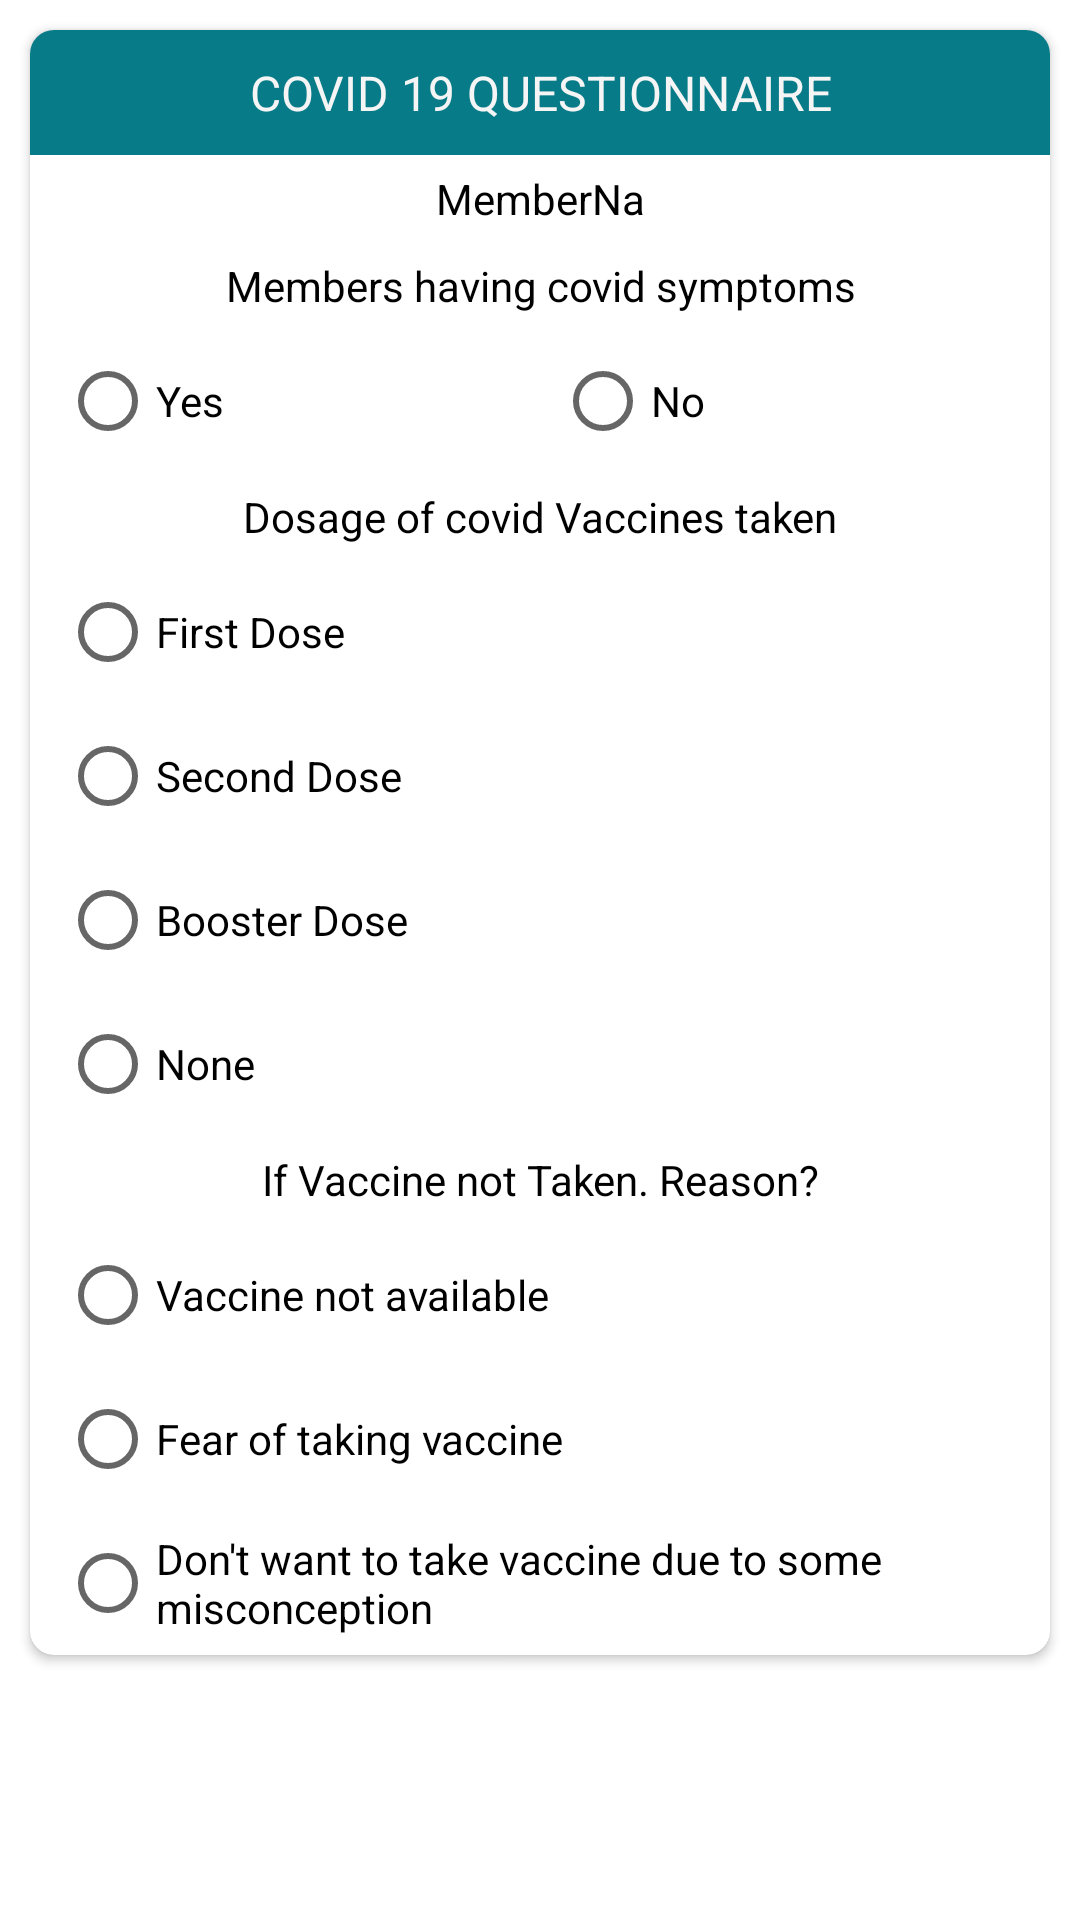

Write the Android layout XML for this screen, with the resource values it uses.
<!-- AndroidManifest.xml: application theme AppTheme -->
<!-- res/layout/covid_facts.xml -->
<?xml version="1.0" encoding="utf-8"?>
<androidx.constraintlayout.widget.ConstraintLayout xmlns:android="http://schemas.android.com/apk/res/android"
    xmlns:app="http://schemas.android.com/apk/res-auto"
    xmlns:tools="http://schemas.android.com/tools"
    android:layout_width="match_parent"
    android:layout_height="wrap_content"
    tools:context=".AddMemberActivity">


    <androidx.cardview.widget.CardView
        android:layout_width="match_parent"
        android:layout_height="wrap_content"
        android:layout_margin="10dp"
        app:cardCornerRadius="8dp"
        app:layout_constraintBottom_toBottomOf="parent"
        app:layout_constraintEnd_toEndOf="parent"
        app:layout_constraintHorizontal_bias="1.0"
        app:layout_constraintStart_toStartOf="parent"
        app:layout_constraintTop_toTopOf="parent"
        app:layout_constraintVertical_bias="0.0">

        <LinearLayout
            android:layout_width="match_parent"
            android:layout_height="wrap_content"
            android:orientation="vertical">

            <TextView
                android:layout_width="match_parent"
                android:layout_height="wrap_content"
                android:background="@color/colorPrimary"
                android:gravity="center"
                android:padding="10dp"
                android:text="COVID 19 QUESTIONNAIRE"
                android:textColor="#F5F5F5"
                android:textSize="16sp" />

            <LinearLayout
                android:layout_width="match_parent"
                android:layout_height="wrap_content"
                android:orientation="horizontal">

                <LinearLayout
                    android:layout_width="0dp"
                    android:layout_height="wrap_content"
                    android:layout_weight="0.7"
                    android:orientation="vertical">

                    <LinearLayout
                        android:layout_width="match_parent"
                        android:layout_height="wrap_content"
                        android:orientation="vertical">

                        <TextView
                            android:id="@+id/tvCovidMememberName"
                            android:layout_width="match_parent"
                            android:layout_height="wrap_content"
                            android:gravity="center"
                            android:padding="5dp"
                            android:text="MemberNa"
                            android:textColor="@color/black" />
                    </LinearLayout>

                    <TextView
                        android:layout_width="match_parent"
                        android:layout_height="wrap_content"
                        android:gravity="center"
                        android:padding="5dp"
                        android:text="Members having covid symptoms"
                        android:textColor="@color/black" />

                    <LinearLayout
                        android:layout_width="match_parent"
                        android:layout_height="wrap_content"
                        android:layout_marginLeft="10dp"
                        android:orientation="horizontal">


                        <RadioGroup
                            android:id="@+id/covidMemberName"
                            android:layout_width="match_parent"
                            android:layout_height="wrap_content"
                            android:orientation="horizontal">

                            <RadioButton
                                android:id="@+id/yesCovSymp"
                                android:layout_width="0dp"
                                android:layout_height="wrap_content"
                                android:layout_weight="1"
                                android:text="Yes" />

                            <RadioButton
                                android:id="@+id/noCovSymp"
                                android:layout_width="0dp"
                                android:layout_height="wrap_content"
                                android:layout_weight="1"
                                android:text="No"
                                />
                        </RadioGroup>
                    </LinearLayout>

                    <TextView
                        android:layout_width="match_parent"
                        android:layout_height="wrap_content"
                        android:gravity="center"
                        android:padding="5dp"
                        android:text="Dosage of covid Vaccines taken"
                        android:textColor="@color/black" />

                    <LinearLayout
                        android:layout_width="match_parent"
                        android:layout_height="wrap_content"
                        android:layout_marginLeft="10dp"
                        android:orientation="vertical">

                        <RadioGroup
                            android:id="@+id/covidDoseRadioGroup"
                            android:layout_width="match_parent"
                            android:layout_height="wrap_content">

                            <RadioButton
                                android:id="@+id/firstDose"
                                android:layout_width="match_parent"
                                android:layout_height="wrap_content"
                                android:text="First Dose" />

                            <RadioButton
                                android:id="@+id/secondDose"
                                android:layout_width="match_parent"
                                android:layout_height="wrap_content"
                                android:text="Second Dose" />

                            <RadioButton
                                android:id="@+id/boosterDose"
                                android:layout_width="match_parent"
                                android:layout_height="wrap_content"
                                android:text="Booster Dose" />

                            <RadioButton
                                android:id="@+id/noneCovVacc"
                                android:layout_width="match_parent"
                                android:layout_height="wrap_content"
                                android:text="None" />

                        </RadioGroup>
                    </LinearLayout>

                    <TextView
                        android:layout_width="match_parent"
                        android:layout_height="wrap_content"
                        android:gravity="center"
                        android:padding="5dp"
                        android:text="If Vaccine not Taken. Reason?"
                        android:textColor="@color/black" />

                    <LinearLayout
                        android:layout_width="match_parent"
                        android:layout_height="wrap_content"
                        android:layout_marginLeft="10dp"
                        android:orientation="vertical">

                        <RadioGroup
                            android:id="@+id/covidReasonRadioGroup"
                            android:layout_width="match_parent"
                            android:layout_height="wrap_content">

                            <RadioButton
                                android:id="@+id/vacNotAvai"
                                android:layout_width="match_parent"
                                android:layout_height="wrap_content"
                                android:text="Vaccine not available" />

                            <RadioButton
                                android:id="@+id/fearOfTakVac"
                                android:layout_width="match_parent"
                                android:layout_height="wrap_content"
                                android:text="Fear of taking vaccine" />

                            <RadioButton
                                android:id="@+id/dontWant"
                                android:layout_width="match_parent"
                                android:layout_height="wrap_content"
                                android:text="Don't want to take vaccine due to some misconception" />
                        </RadioGroup>
                    </LinearLayout>
                </LinearLayout>
            </LinearLayout>
        </LinearLayout>
    </androidx.cardview.widget.CardView>
</androidx.constraintlayout.widget.ConstraintLayout>
<!-- resources referenced by this layout -->
<resources>
  <color name="colorPrimary">#077b88</color>
  <style name="AppTheme" parent="Theme.MaterialComponents.Light.DarkActionBar">
          
          <item name="colorPrimary">@color/colorPrimary</item>
          <item name="colorPrimaryDark">@color/colorPrimaryDark</item>
          <item name="colorAccent">@color/colorAccent</item>
  
      </style>
  <color name="colorPrimaryDark">#046874</color>
  <color name="colorAccent">#D81B60</color>
  <!-- not gathered from this repository: default colours our renderer supplied (Android Studio template values) -->
  <color name="black">#FF000000</color>
</resources>
